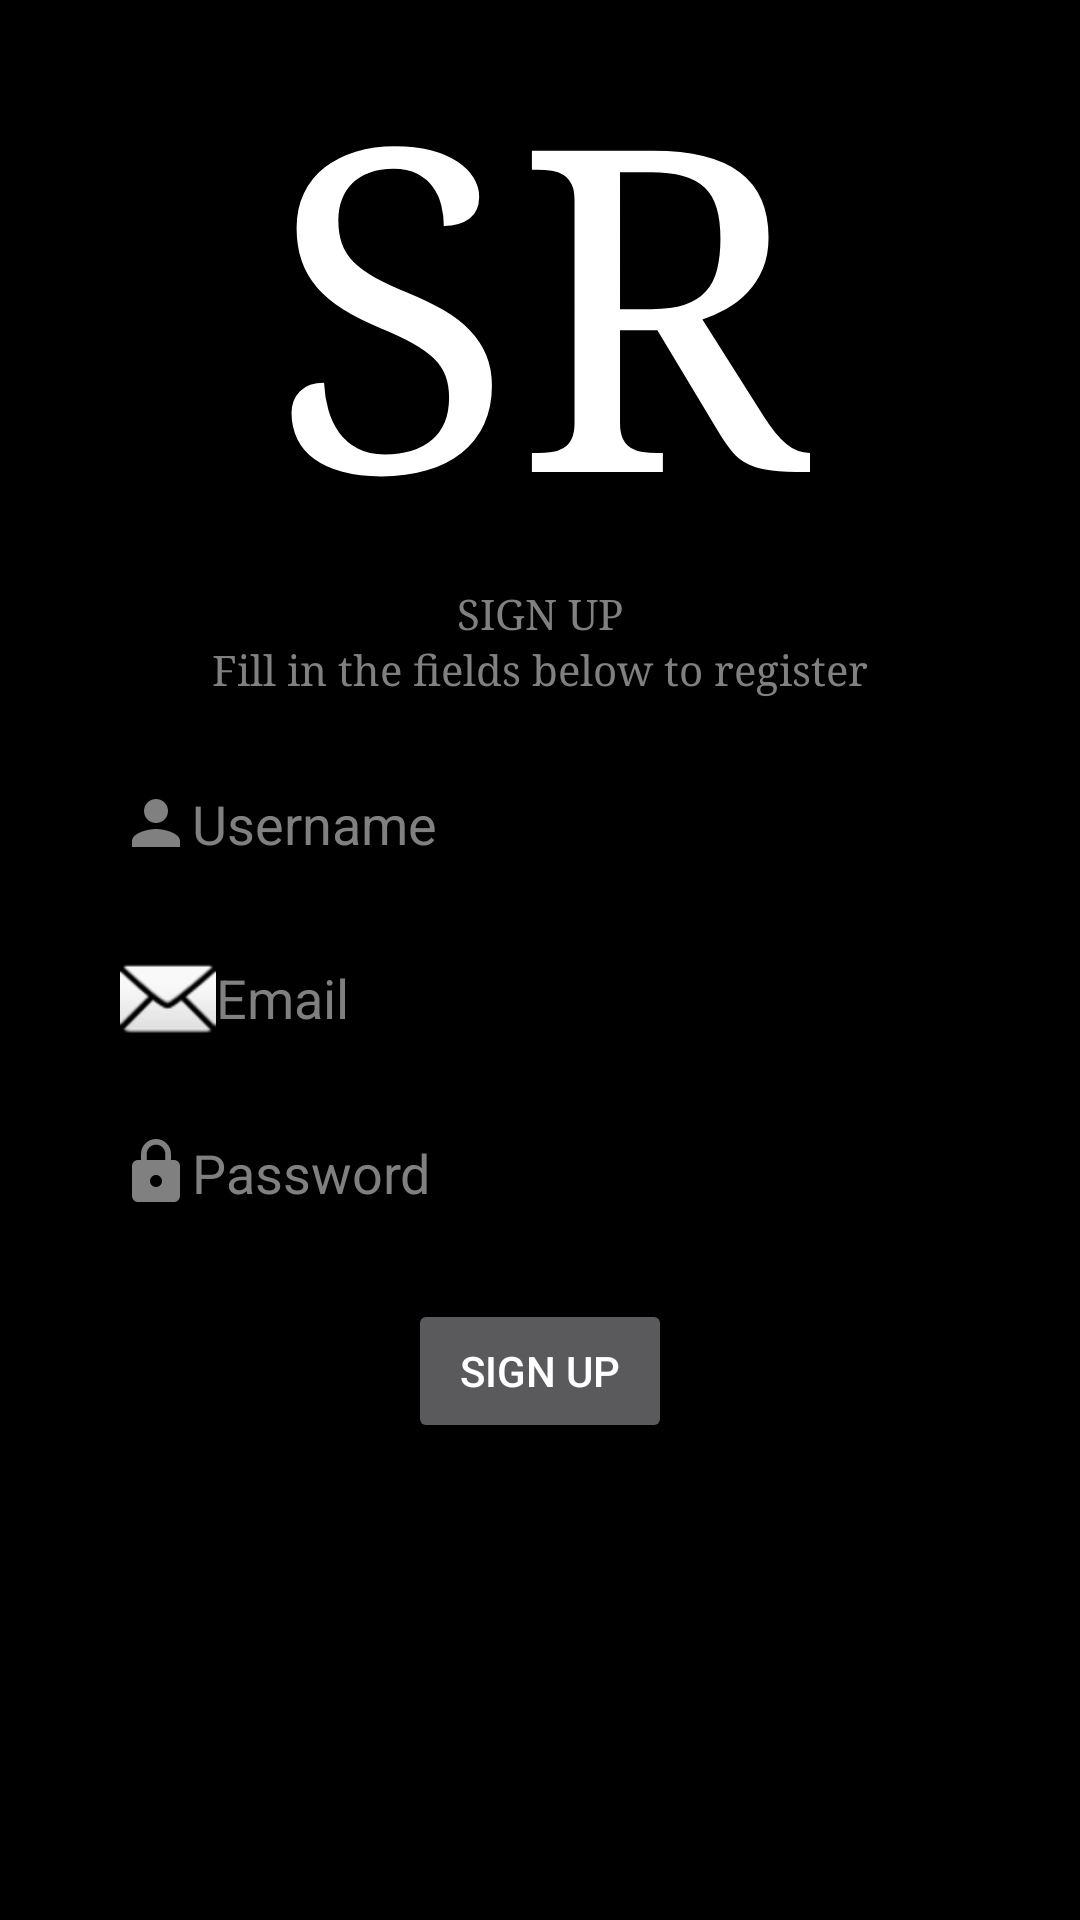

Android layout source for this screen:
<!-- AndroidManifest.xml: application theme AppTheme -->
<!-- res/layout/activity_register.xml -->
<?xml version="1.0" encoding="utf-8"?>
<android.support.constraint.ConstraintLayout xmlns:android="http://schemas.android.com/apk/res/android"
    xmlns:app="http://schemas.android.com/apk/res-auto"
    xmlns:tools="http://schemas.android.com/tools"
    android:layout_width="match_parent"
    android:layout_height="match_parent"
    tools:context=".Register">


    <android.support.v7.widget.LinearLayoutCompat
        android:layout_width="match_parent"
        android:layout_height="match_parent"
        android:gravity="center_horizontal"
        android:orientation="vertical"
        android:background="@color/black"
        >



        
        <TextView
            android:layout_width="wrap_content"
            android:layout_height="wrap_content"
            android:text="@string/logo"
            android:textSize="@dimen/logo_size"
            android:textColor="@android:color/white"
            android:fontFamily="serif"
            />

        
        <TextView
            android:layout_width="wrap_content"
            android:layout_height="wrap_content"
            android:text="@string/register"
            android:fontFamily="serif"
            android:textColor="@android:color/tertiary_text_dark"
            />


        
        <TextView
            android:layout_width="wrap_content"
            android:layout_height="wrap_content"
            android:text="@string/register_instruction"
            android:fontFamily="serif"
            android:textColor="@android:color/tertiary_text_dark"
            />


        
        <EditText
            android:id="@+id/reg_username"
            android:layout_width="match_parent"
            android:layout_height="wrap_content"
            android:ems="15"
            android:layout_marginTop="@dimen/login_margin_top"
            android:paddingLeft="@dimen/login_margin_left"
            android:background="@android:color/transparent"
            android:hint="@string/username"
            android:textColorHint="@android:color/tertiary_text_dark"
            android:drawableStart="@drawable/ic_person_gray_24dp"
            android:textColor="@android:color/tertiary_text_dark"
            />

        
        <EditText
            android:id="@+id/reg_email"
            android:layout_width="match_parent"
            android:layout_height="wrap_content"
            android:ems="15"
            android:layout_marginTop="@dimen/login_margin_top"
            android:paddingLeft="@dimen/login_margin_left"
            android:background="@android:color/transparent"
            android:hint="@string/email"
            android:textColorHint="@android:color/tertiary_text_dark"
            android:drawableStart="@android:drawable/ic_dialog_email"
            android:textColor="@android:color/tertiary_text_dark"
            android:inputType="textEmailAddress"
            />

        
        <EditText
            android:id="@+id/reg_psw"
            android:layout_width="match_parent"
            android:layout_height="wrap_content"
            android:ems="10"
            android:layout_marginTop="@dimen/login_margin_top"
            android:paddingLeft="@dimen/login_margin_left"
            android:background="@android:color/transparent"
            android:hint="@string/psw"
            android:textColorHint="@android:color/tertiary_text_dark"
            android:drawableStart="@drawable/ic_lock_gray_24dp"
            android:textColor="@android:color/tertiary_text_dark"
            android:inputType="textPassword"
            />

            
            <Button
                android:id="@+id/reg_btn"
                android:layout_width="wrap_content"
                android:layout_height="wrap_content"
                android:layout_marginTop="@dimen/login_margin_top"
                android:text="@string/register_btn"
                />


    </android.support.v7.widget.LinearLayoutCompat>


</android.support.constraint.ConstraintLayout>
<!-- resources referenced by this layout -->
<resources>
  <color name="black">#000000</color>
  <dimen name="login_margin_left">40dp</dimen>
  <dimen name="login_margin_top">30dp</dimen>
  <dimen name="logo_size">150sp</dimen>
  <!-- drawable ic_lock_gray_24dp (drawable-v24) -->
  <?xml version="1.0" encoding="UTF-8" standalone="no"?>
  <vector xmlns:android="http://schemas.android.com/apk/res/android" android:height="24dp" android:viewportHeight="24.0" android:viewportWidth="24.0" android:width="24dp">
      <path android:fillColor="#808080" android:pathData="M18,8h-1L17,6c0,-2.76 -2.24,-5 -5,-5S7,3.24 7,6v2L6,8c-1.1,0 -2,0.9 -2,2v10c0,1.1 0.9,2 2,2h12c1.1,0 2,-0.9 2,-2L20,10c0,-1.1 -0.9,-2 -2,-2zM12,17c-1.1,0 -2,-0.9 -2,-2s0.9,-2 2,-2 2,0.9 2,2 -0.9,2 -2,2zM15.1,8L8.9,8L8.9,6c0,-1.71 1.39,-3.1 3.1,-3.1 1.71,0 3.1,1.39 3.1,3.1v2z"/>
  </vector>
  <!-- drawable ic_person_gray_24dp (drawable-v24) -->
  <?xml version="1.0" encoding="UTF-8" standalone="no"?>
  <vector xmlns:android="http://schemas.android.com/apk/res/android"
      android:height="24dp"
      android:viewportHeight="24.0"
      android:viewportWidth="24.0" android:width="24dp"
      >
  
      <path
          android:fillColor="#808080"
          android:pathData="M12,12c2.21,0 4,-1.79 4,-4s-1.79,-4 -4,-4 -4,1.79 -4,4 1.79,4 4,4zM12,14c-2.67,0 -8,1.34 -8,4v2h16v-2c0,-2.66 -5.33,-4 -8,-4z"/>
  </vector>
  <string name="email">Email</string>
  <string name="logo">SR</string>
  <string name="psw">Password</string>
  <string name="register">SIGN UP</string>
  <string name="register_btn">SIGN UP</string>
  <string name="register_instruction">Fill in the fields below to register</string>
  <string name="username">Username </string>
  <style name="AppTheme" parent="Theme.AppCompat.NoActionBar">
          
  
      </style>
</resources>
